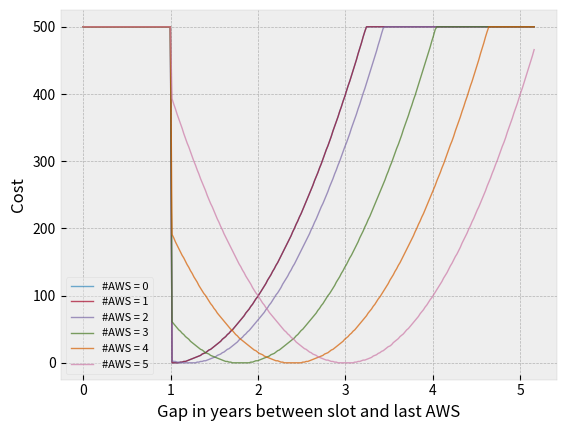

Here is the Python script that generated this plot:
"""compute_cost.py:

"""

__author__           = "Dilawar Singh"
__copyright__        = "Copyright 2016, Dilawar Singh"
__credits__          = ["NCBS Bangalore"]
__license__          = "GNU GPL"
__version__          = "1.0.0"
__maintainer__       = "Dilawar Singh"
__email__            = "dilawars@ncbs.res.in"
__status__           = "Development"

import sys
import os
import random
import datetime
import math

__fmt__ = '%Y-%m-%d'

def calc_cost( gap, naws ):
    x0 = max( 1.0, naws * 0.6 )
    c = (gap - x0)  ** 2.0
    return c

def computeCost( slot_date, lastDate, nAWS ):
    ndays = ( slot_date - lastDate ).days
    nyears = ndays / 365.0
    maxCost = 5
    cost = 0
    if ndays < 365.0:
        cost = maxCost
    else:
        cost = min(maxCost, calc_cost( nyears, nAWS ))

    return int(100*cost)

def random_date(start, end):
    """
    This function will return a random datetime between two datetime
    objects.
    """
    delta = end - start
    int_delta = (delta.days * 24.0 * 60 * 60) + delta.seconds
    random_second = randrange(int_delta)
    return start + datetime.timedelta(seconds=random_second)

def test( ):
    import matplotlib as mpl
    mpl.use( "Agg" )
    import matplotlib.pyplot as plt
    mpl.style.use( 'bmh' )
    mpl.rcParams['axes.linewidth'] = 0.2
    mpl.rcParams['lines.linewidth'] = 1.0
    mpl.rcParams['text.usetex'] = False

    # Generate random test data.
    start = datetime.datetime.strptime( '2017-03-18', __fmt__ )
    end = datetime.datetime.strptime( '2021-03-18', __fmt__  )
    for naws in range( 0, 6 ):
        xval, yval = [ ], [ ]
        for i in range( 5 * 54 ):
            date = start + datetime.timedelta( days = i * 7 )
            xval.append( (date - start).days / 365.0 )
            yval.append( computeCost( date, start, naws ) )
        plt.xlabel( 'Gap in years between slot and last AWS' )
        plt.ylabel( 'Cost' )
        plt.plot( xval, yval, alpha = 0.7, label = '#AWS = %d' % naws )
        plt.legend( framealpha = 0.4, fontsize = 8 )

    plt.savefig( "%s.png" % sys.argv[0] )


if __name__ == '__main__':
    test()
